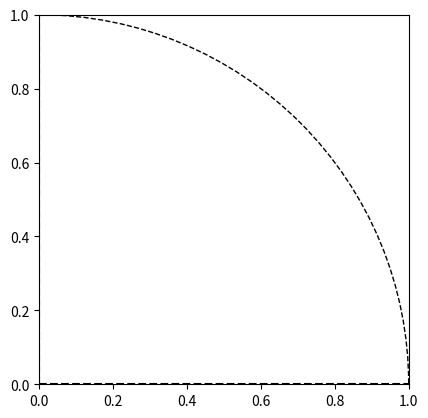

Generate this figure with matplotlib:
#!/usr/bin/env python
# -*- coding:utf-8 -*-
# @Filename:    test.py
# [redacted]
# [redacted]
# @Time:        06/03/2023 15:17

import matplotlib.pyplot as plt

circle_cross = plt.Circle((0,0), radius=1, fill=False, linestyle='--')
fig, ax = plt.subplots()
ax.set_aspect('equal')
ax.add_artist(circle_cross)
ax.axhline(y=0, color='k', linestyle='--')
ax.axvline(x=0, color='k', linestyle='--')
plt.show()